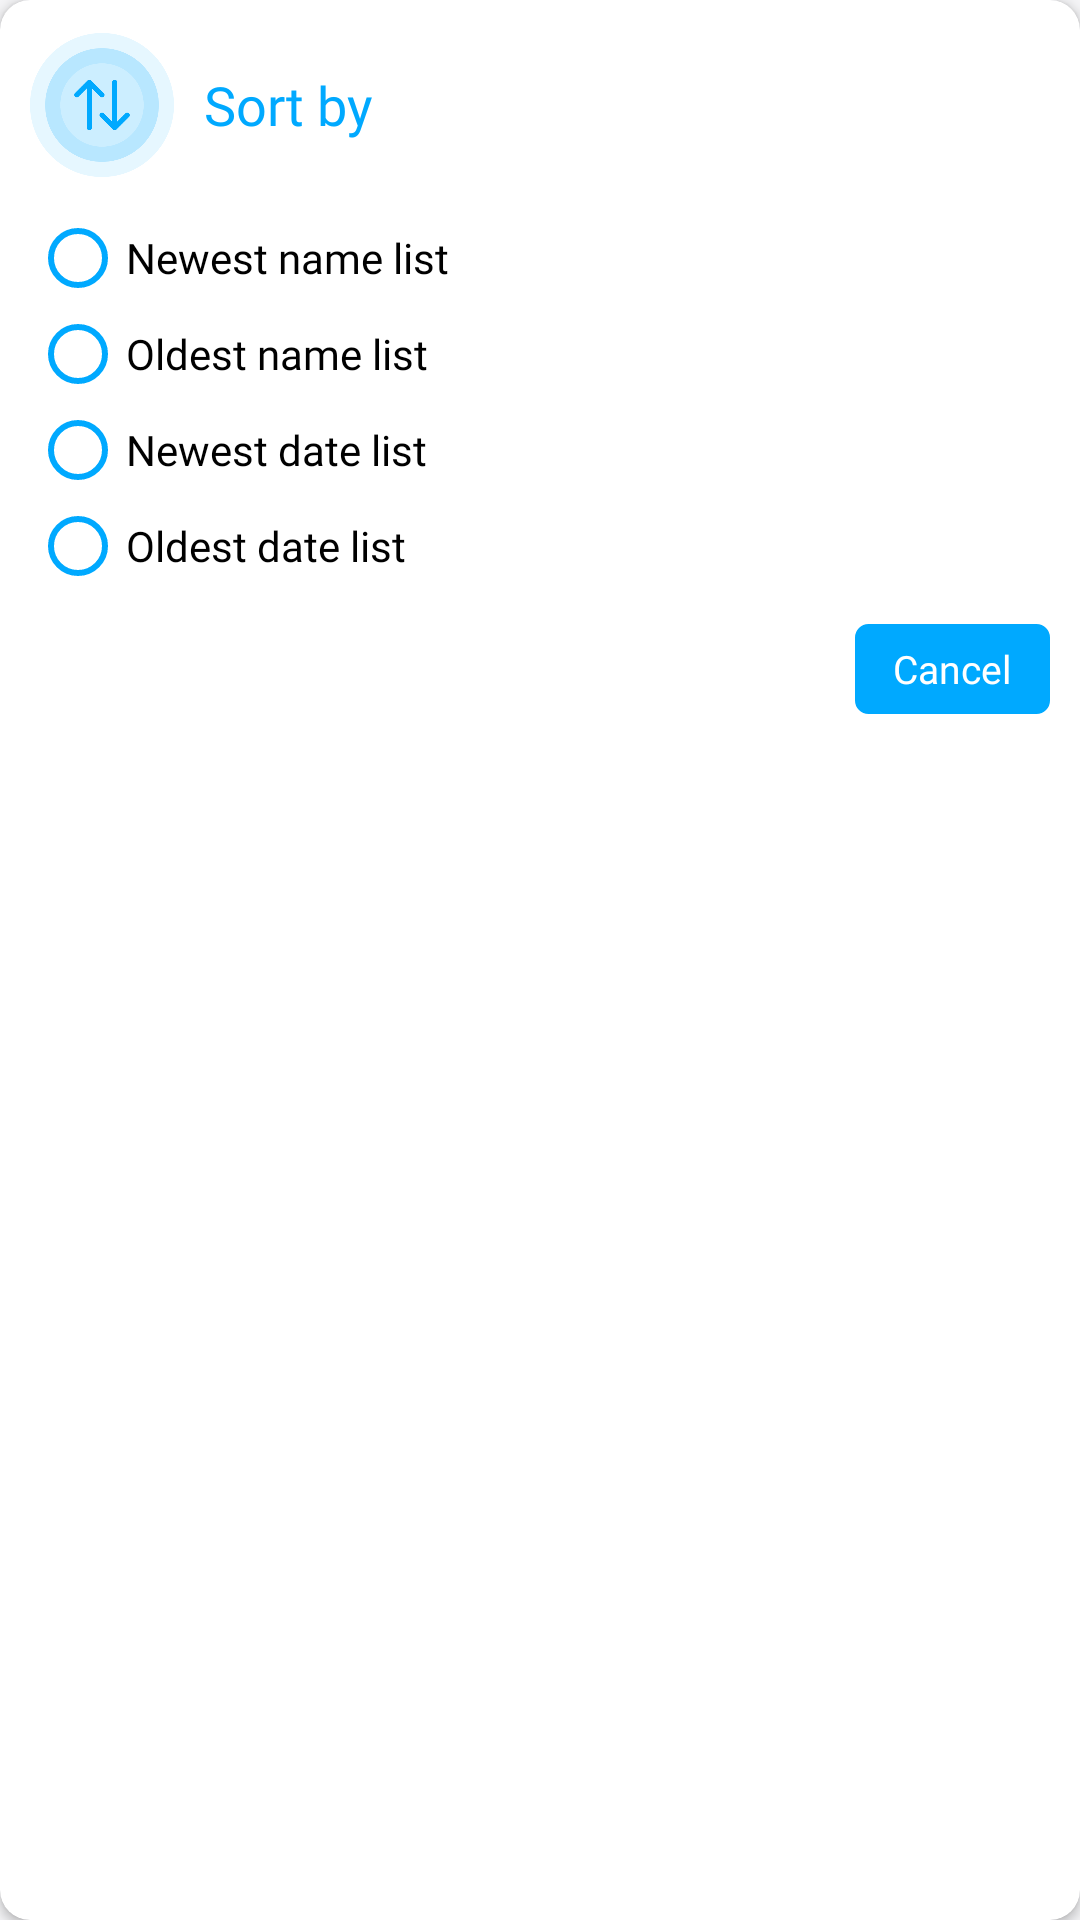

Reconstruct the res/layout file that produces this screen, plus the resources it refers to.
<!-- AndroidManifest.xml: application theme AppThemeWhite -->
<!-- res/layout/sort_image_dialog.xml -->
<?xml version="1.0" encoding="utf-8"?>
<RelativeLayout xmlns:android="http://schemas.android.com/apk/res/android"
    xmlns:app="http://schemas.android.com/apk/res-auto"
    android:orientation="horizontal"
    android:layout_width="300dp"
    android:layout_marginHorizontal="10dp"
    android:layout_height="250dp">

    <androidx.cardview.widget.CardView
        android:layout_width="match_parent"
        android:layout_height="match_parent"
        app:cardCornerRadius="10dp">

        <LinearLayout
            android:layout_width="match_parent"
            android:layout_height="wrap_content"
            android:orientation="vertical">

            <LinearLayout
                android:layout_width="match_parent"
                android:layout_height="50dp"
                android:gravity="center"
                android:layout_marginTop="10dp"
                android:layout_marginHorizontal="10dp"
                android:orientation="horizontal">

                <ImageView
                    android:id="@+id/image"
                    android:layout_width="48dp"
                    android:layout_height="48dp"
                    android:src="@drawable/sortby1"/>

                <TextView
                    android:id="@+id/txt"
                    android:layout_width="match_parent"
                    android:layout_height="wrap_content"
                    android:layout_marginStart="10dp"
                    android:fontFamily="@font/metropolis_bold"
                    android:textColor="@color/dark_blue"
                    android:text="@string/sort_by"
                    android:textSize="18sp"/>
            </LinearLayout>

            <RadioGroup
                android:id="@+id/scale_type"
                android:layout_width="match_parent"
                android:layout_height="wrap_content"
                android:layout_marginHorizontal="10dp"
                android:layout_marginTop="10dp">

                <RadioButton
                    android:id="@+id/newest_name_list"
                    android:layout_width="wrap_content"
                    android:layout_height="wrap_content"
                    android:buttonTint="@color/dark_blue"
                    android:fontFamily="@font/metropolis_semibold"
                    android:text="Newest name list"/>

                <RadioButton
                    android:id="@+id/oldest_name_list"
                    android:layout_width="wrap_content"
                    android:layout_height="wrap_content"
                    android:buttonTint="@color/dark_blue"
                    android:fontFamily="@font/metropolis_semibold"
                    android:text="Oldest name list"/>

                <RadioButton
                    android:id="@+id/newest_date_list"
                    android:layout_width="wrap_content"
                    android:layout_height="wrap_content"
                    android:buttonTint="@color/dark_blue"
                    android:fontFamily="@font/metropolis_semibold"
                    android:text="Newest date list"/>

                <RadioButton
                    android:id="@+id/oldest_date_list"
                    android:layout_width="wrap_content"
                    android:layout_height="wrap_content"
                    android:buttonTint="@color/dark_blue"
                    android:fontFamily="@font/metropolis_semibold"
                    android:text="Oldest date list"/>


            </RadioGroup>

            <LinearLayout
                android:layout_width="wrap_content"
                android:layout_height="wrap_content"
                android:layout_gravity="end"
                android:layout_marginHorizontal="10dp"
                android:layout_marginBottom="10dp"
                android:layout_marginTop="10dp"
                android:orientation="horizontal">

                <Button
                    android:id="@+id/canceldialog"
                    android:layout_width="65dp"
                    android:layout_height="30dp"
                    android:text="@string/cancel"
                    android:background="@drawable/create_pdf_dialog_border"
                    android:fontFamily="@font/metropolis_medium"
                    android:textColor="#FFFFFF"
                    android:backgroundTint="@color/dark_blue"
                    android:textAllCaps="false"
                    android:textSize="13dp"
                    android:src="@drawable/cancel"/>
            </LinearLayout>
        </LinearLayout>
    </androidx.cardview.widget.CardView>
</RelativeLayout>
<!-- resources referenced by this layout -->
<resources>
  <color name="dark_blue">#00A9FF</color>
  <!-- drawable cancel: png bitmap (drawable, 6985 bytes) -->
  <!-- drawable create_pdf_dialog_border (drawable) -->
  <?xml version="1.0" encoding="utf-8"?>
  <shape xmlns:android="http://schemas.android.com/apk/res/android">
  
      <corners android:radius="4dp"/>
      <stroke
          android:color="#D0D5DD"
          android:width="1dp"/>
  </shape>
  <!-- drawable sortby1: png bitmap (drawable, 16742 bytes) -->
  <string name="cancel">Cancel</string>
  <string name="sort_by">Sort by</string>
  <style name="AppThemeWhite" parent="Theme.AppCompat.DayNight.DarkActionBar">
          
          <item name="colorPrimary">@color/colorPrimary</item>
          <item name="colorPrimaryDark">@color/colorPrimaryDark</item>
          <item name="colorAccent">@color/colorAccent</item>
          <item name="android:iconTint">@color/colorGray</item>
          <item name="android:windowBackground">@color/windowBackground_light</item>
          <item name="titleToolbarTextColor">@color/mb_white</item>
          <item name="iconTintOnCard">@color/colorPrimary</item>
          <item name="historyIconColor">@color/colorPrimary</item>
          <item name="customDividerColor">@color/black</item>
          <item name="navigationIconTint">@color/colorGray</item>
          <item name="bottomSheetColor">?attr/colorPrimary</item>
          <item name="bottomSheetTextColor">@color/mb_white</item>
          <item name="bannerBackgroundColor">@color/colorAccent</item>
          <item name="similarBgColor">@color/mb_white</item>
          <item name="bottomSheetBgColor">@color/windowBackground_light</item>
          <item name="lockIconTintColor">@color/black</item>
          <item name="actionMenuTextColor">@color/mb_white</item>
          <item name="searchFileRaw">@raw/search_file_dark</item>
          <item name="android:actionMenuTextColor">@color/mb_white</item>
          <item name="android:scrollbarThumbVertical">@android:color/transparent</item>
          <item name="android:statusBarColor">@color/colorPrimary</item>
          <item name="android:listDivider">@color/lighter_gray</item>
          <item name="android:textColor">@color/colorBlackAlt</item>
          <item name="materialCardViewStyle">@style/MaterialCardviewStyleLight</item>
      </style>
  <color name="colorPrimary">@color/color_excel_pdf</color>
  <color name="colorPrimaryDark">@color/color_excel_pdf</color>
  <color name="colorAccent">@color/color_excel_pdf</color>
  <color name="colorGray">#607D8B</color>
  <color name="windowBackground_light">#F4F4F6</color>
  <color name="black">#000000</color>
  <color name="lighter_gray">#EDEDED</color>
  <color name="colorBlackAlt">#2B303B</color>
  <style name="MaterialCardviewStyleLight" parent="Widget.MaterialComponents.CardView">
          <item name="cardBackgroundColor">@color/white</item>
      </style>
  <color name="color_excel_pdf">#6298EC</color>
  
      // New Colors
  <color name="white">#FFFFFF</color>
</resources>
